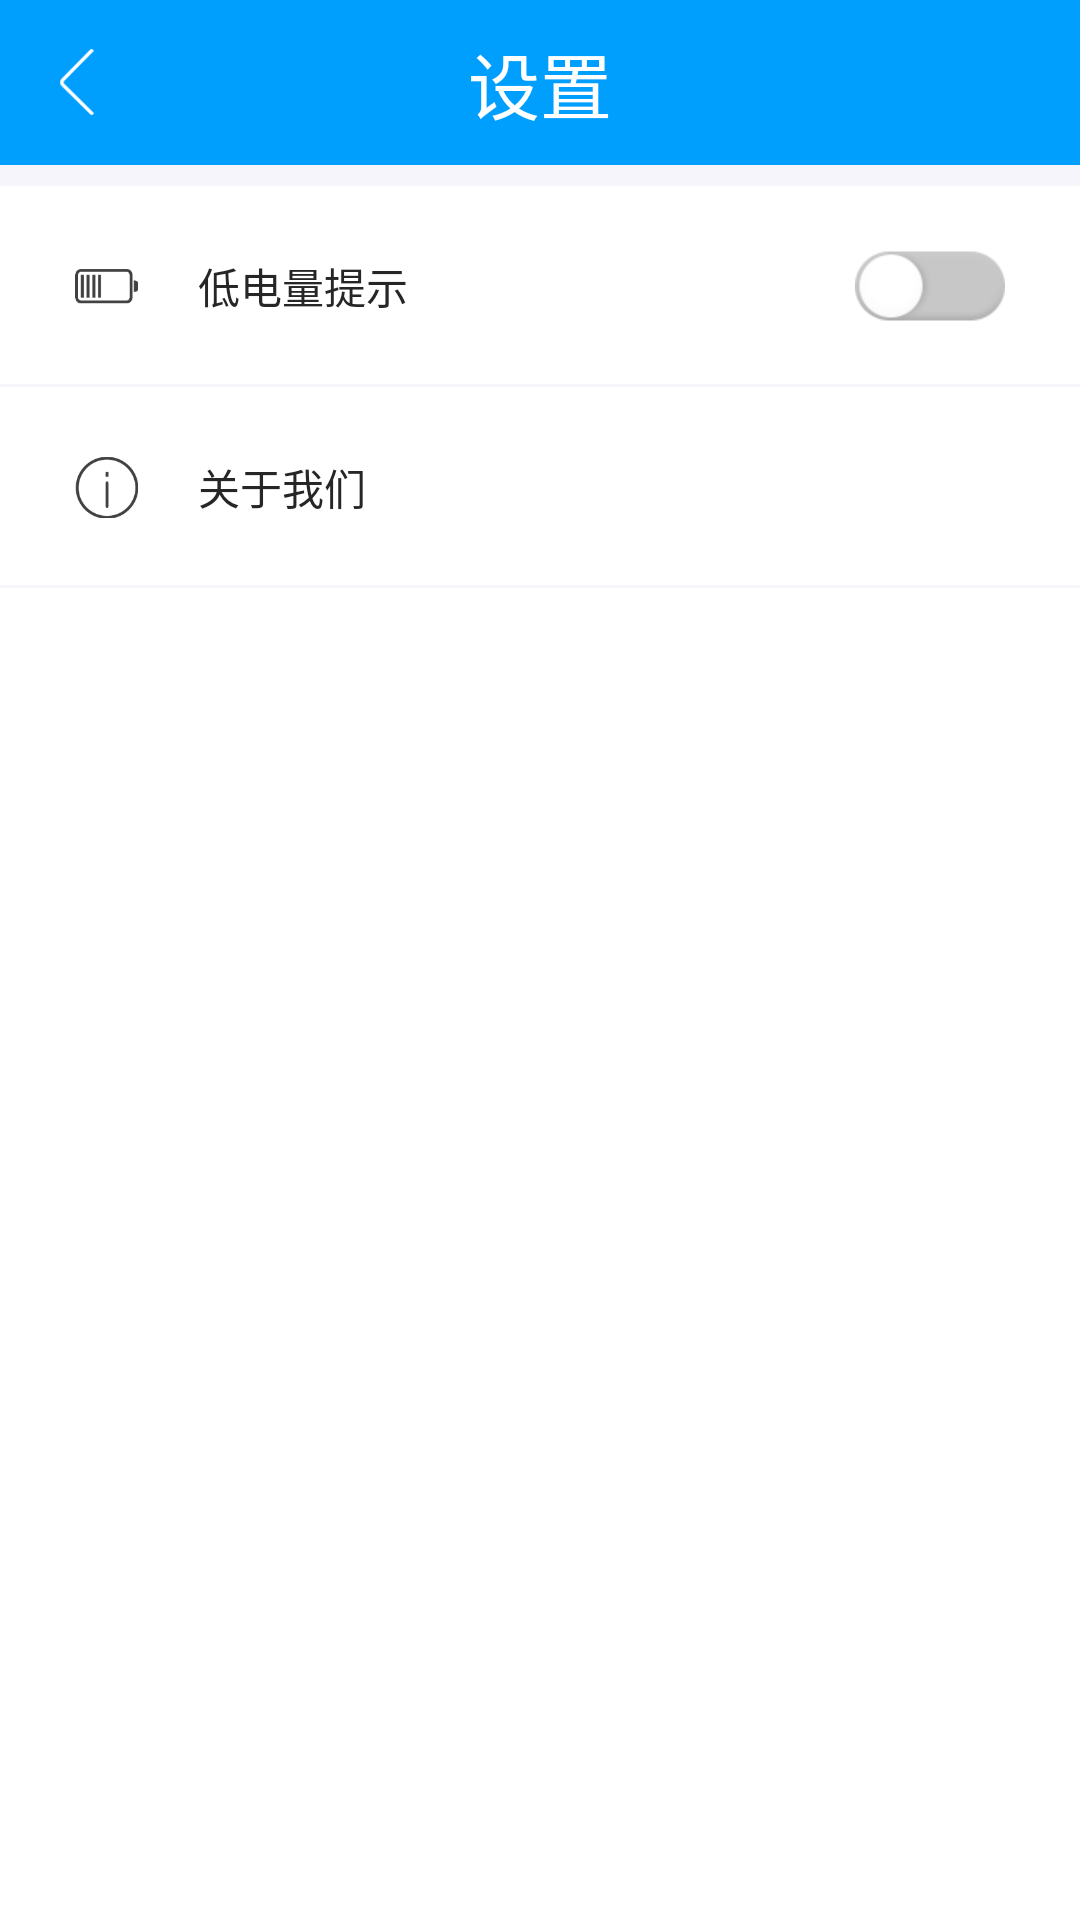

This screen was rendered from an Android layout file. Write that file and the resources it references.
<!-- AndroidManifest.xml: activity theme normal -->
<!-- res/layout/activity_setting.xml -->
<?xml version="1.0" encoding="utf-8"?>
<RelativeLayout xmlns:android="http://schemas.android.com/apk/res/android"
    xmlns:app="http://schemas.android.com/apk/res-auto"
    xmlns:tools="http://schemas.android.com/tools"
    android:layout_width="match_parent"
    android:layout_height="match_parent"
    android:background="#f6f5fb"
    android:fitsSystemWindows="true"
    tools:context="com.hodanet.charge.activity.SettingActivity">

    
    <RelativeLayout
        android:id="@+id/rl_title"
        android:layout_width="match_parent"
        android:layout_height="55dp"
        android:background="@color/bg_main_color">

        <RelativeLayout
            android:id="@+id/rl_back"
            android:layout_width="80dp"
            android:layout_height="match_parent">

            <ImageView
                android:id="@+id/img_back"
                android:layout_width="51dp"
                android:layout_height="22dp"
                android:layout_centerVertical="true"
                android:scaleType="fitCenter"
                android:src="@mipmap/ic_back" />



        </RelativeLayout>



        <TextView
            android:id="@+id/tv_title"
            android:layout_width="wrap_content"
            android:layout_height="wrap_content"
            android:layout_centerInParent="true"
            android:text="@string/setting_title"
            android:textColor="@color/white"
            android:textSize="24sp" />

    </RelativeLayout>

    <RelativeLayout
        android:layout_width="match_parent"
        android:layout_height="match_parent"
        android:layout_below="@id/rl_title"
        android:layout_marginTop="7dp"
        android:background="@color/white">

        <RelativeLayout
            android:id="@+id/rl_battery"
            android:layout_width="match_parent"
            android:layout_height="67dp"
            android:gravity="center_vertical">

            <ImageView
                android:id="@+id/img_battery"
                android:layout_width="21dp"
                android:layout_height="21dp"
                android:layout_centerVertical="true"
                android:layout_marginLeft="25dp"
                android:scaleType="fitCenter"
                android:src="@mipmap/setting_battery" />

            <TextView
                android:layout_width="wrap_content"
                android:layout_height="match_parent"
                android:layout_marginLeft="20dp"
                android:layout_toRightOf="@id/img_battery"
                android:gravity="center_vertical"
                android:text="低电量提示"
                android:textColor="@color/setting_tv"
                android:textSize="14sp" />
            
            <CheckBox
                android:id="@+id/cb_low"
                android:button="@null"
                android:layout_centerVertical="true"
                android:layout_alignParentRight="true"
                android:layout_marginRight="25dp"
                android:background="@drawable/selector_switch"
                android:layout_width="50dp"
                android:layout_height="24dp" />

            <View
                android:layout_width="match_parent"
                android:layout_height="1dp"
                android:layout_alignParentBottom="true"
                android:background="#f6f5fb" />


        </RelativeLayout>

        <RelativeLayout
            android:id="@+id/rl_hot"
            android:layout_width="match_parent"
            android:layout_height="67dp"
            android:visibility="gone"
            android:layout_below="@id/rl_battery"
            android:gravity="center_vertical">

            <ImageView
                android:id="@+id/img_hot"
                android:layout_width="21dp"
                android:layout_height="21dp"
                android:layout_centerVertical="true"
                android:layout_marginLeft="25dp"
                android:scaleType="fitCenter"
                android:src="@mipmap/setting_hot" />

            <TextView
                android:layout_width="wrap_content"
                android:layout_height="match_parent"
                android:layout_marginLeft="20dp"
                android:layout_toRightOf="@id/img_hot"
                android:gravity="center_vertical"
                android:text="热点资讯"
                android:textColor="@color/setting_tv"
                android:textSize="14sp" />

            <View
                android:layout_width="match_parent"
                android:layout_height="1dp"
                android:layout_alignParentBottom="true"
                android:background="#f6f5fb" />

        </RelativeLayout>


        <RelativeLayout
            android:id="@+id/rl_about"
            android:layout_width="match_parent"
            android:layout_height="67dp"
            android:layout_below="@id/rl_hot"
            android:gravity="center_vertical">

            <ImageView
                android:id="@+id/img_about"
                android:layout_width="21dp"
                android:layout_height="21dp"
                android:layout_centerVertical="true"
                android:layout_marginLeft="25dp"
                android:scaleType="fitCenter"
                android:src="@mipmap/setting_about" />

            <TextView
                android:layout_width="wrap_content"
                android:layout_height="match_parent"
                android:layout_marginLeft="20dp"
                android:layout_toRightOf="@id/img_about"
                android:gravity="center_vertical"
                android:text="关于我们"
                android:textColor="@color/setting_tv"
                android:textSize="14sp" />

            <View
                android:layout_width="match_parent"
                android:layout_height="1dp"
                android:layout_alignParentBottom="true"
                android:background="#f6f5fb" />

        </RelativeLayout>


    </RelativeLayout>

</RelativeLayout>
<!-- resources referenced by this layout -->
<resources>
  <color name="bg_main_color">#009ffd</color>
  <color name="setting_tv">#262626</color>
  <color name="white">#ffffff</color>
  <!-- drawable selector_switch (drawable) -->
  <?xml version="1.0" encoding="utf-8"?>
  <selector xmlns:android="http://schemas.android.com/apk/res/android">
      <item android:drawable="@mipmap/off" android:state_checked="false"/>
      <item android:drawable="@mipmap/on" android:state_checked="true"/>
  </selector>
  <!-- mipmap ic_back: png bitmap (mipmap-xxhdpi, 1471 bytes) -->
  <!-- mipmap setting_about: png bitmap (mipmap-xxhdpi, 3726 bytes) -->
  <!-- mipmap setting_battery: png bitmap (mipmap-xxhdpi, 1804 bytes) -->
  <!-- mipmap setting_hot: png bitmap (mipmap-xxhdpi, 4133 bytes) -->
  <string name="setting_title">设置</string>
  <style name="normal" parent="Theme.AppCompat.Light.NoActionBar">
          <item name="android:windowBackground">@color/bg_main_color</item>
          <item name="android:windowShowWallpaper">false</item>
          <item name="android:windowIsTranslucent">true</item>
          <item name="android:screenOrientation">portrait</item>
          <item name="android:activityOpenEnterAnimation">@null</item>
          <item name="android:activityOpenExitAnimation">@null</item>
          <item name="android:activityCloseEnterAnimation">@null</item>
          <item name="android:activityCloseExitAnimation">@null</item>
          <item name="android:taskOpenEnterAnimation">@null</item>
          <item name="android:taskOpenExitAnimation">@null</item>
          <item name="android:taskCloseEnterAnimation">@null</item>
          <item name="android:taskCloseExitAnimation">@null</item>
          <item name="android:taskToFrontEnterAnimation">@null</item>
          <item name="android:taskToFrontExitAnimation">@null</item>
          <item name="android:taskToBackEnterAnimation">@null</item>
          <item name="android:taskToBackExitAnimation">@null</item>
      </style>
</resources>
